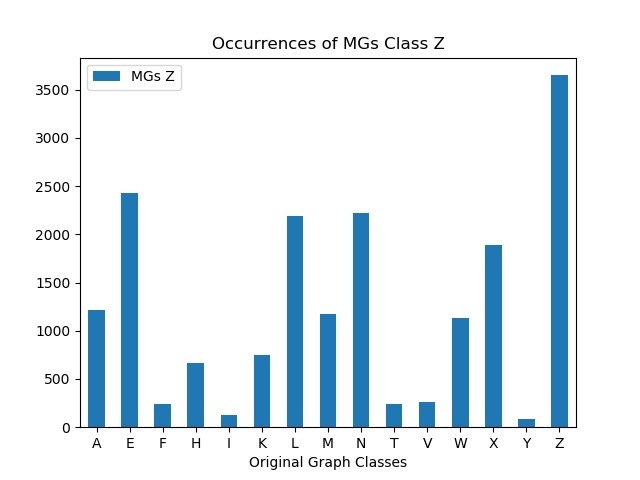

The file beside this chart, header and first rows:
, MGs Z
A, 1215
E, 2426
F, 245
H, 663
I, 129
K, 747
L, 2194
M, 1176
N, 2219
T, 240
V, 261
W, 1134
X, 1892
Y, 88
Z, 3651
